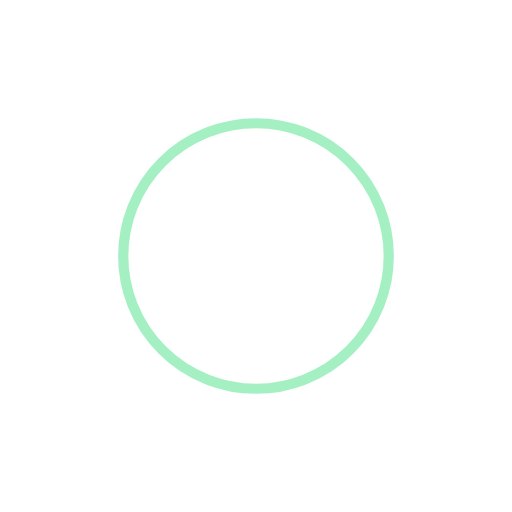
t = 0.00 s
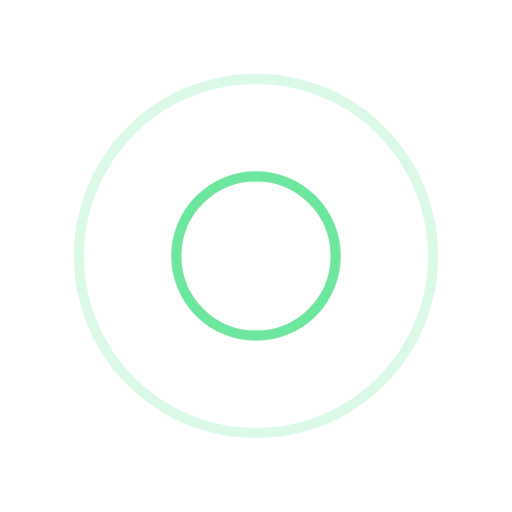
t = 0.48 s
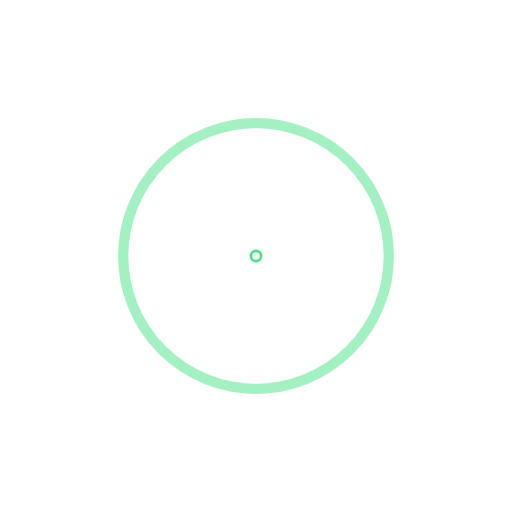
t = 0.96 s
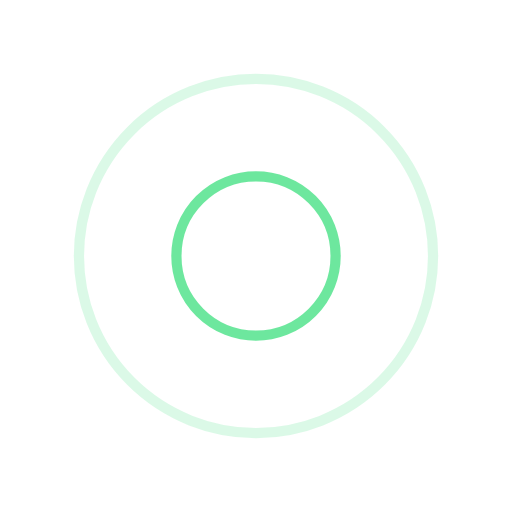
t = 1.44 s

The animated SVG that drew these frames (rendered in a browser with its animation timeline set to each time). Animation: 4 SMIL elements (animate=4); one cycle of 1.92 s, repeats indefinitely.

<?xml version="1.0" encoding="utf-8"?>
<svg xmlns="http://www.w3.org/2000/svg" xmlns:xlink="http://www.w3.org/1999/xlink" style="margin: auto; background: rgba(0, 0, 0, 0) none repeat scroll 0% 0%; display: block; shape-rendering: auto;" viewBox="0 0 100 100" preserveAspectRatio="xMidYMid">
<circle cx="50" cy="50" r="0" fill="none" stroke="#49e186" stroke-width="2">
  <animate attributeName="r" repeatCount="indefinite" dur="1.923076923076923s" values="0;40" keyTimes="0;1" keySplines="0 0.2 0.8 1" calcMode="spline" begin="0s"></animate>
  <animate attributeName="opacity" repeatCount="indefinite" dur="1.923076923076923s" values="1;0" keyTimes="0;1" keySplines="0.2 0 0.8 1" calcMode="spline" begin="0s"></animate>
</circle><circle cx="50" cy="50" r="0" fill="none" stroke="#49e186" stroke-width="2">
  <animate attributeName="r" repeatCount="indefinite" dur="1.923076923076923s" values="0;40" keyTimes="0;1" keySplines="0 0.2 0.8 1" calcMode="spline" begin="-0.9615384615384615s"></animate>
  <animate attributeName="opacity" repeatCount="indefinite" dur="1.923076923076923s" values="1;0" keyTimes="0;1" keySplines="0.2 0 0.8 1" calcMode="spline" begin="-0.9615384615384615s"></animate>
</circle>
</svg>